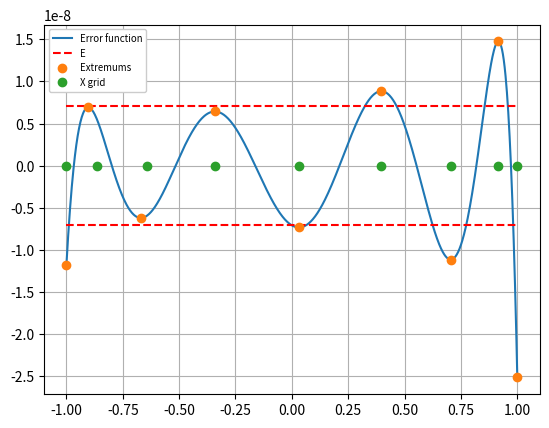
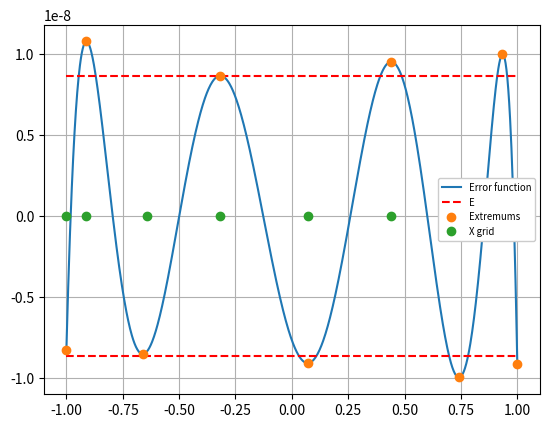
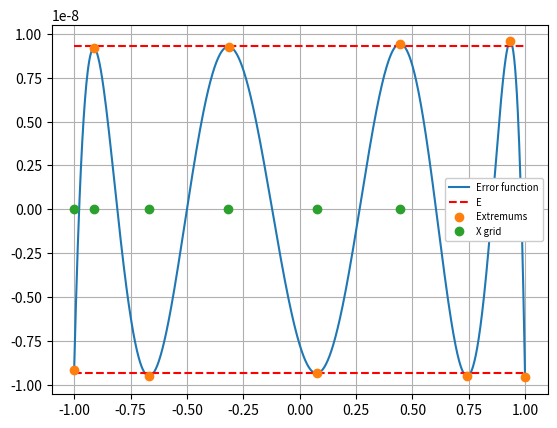
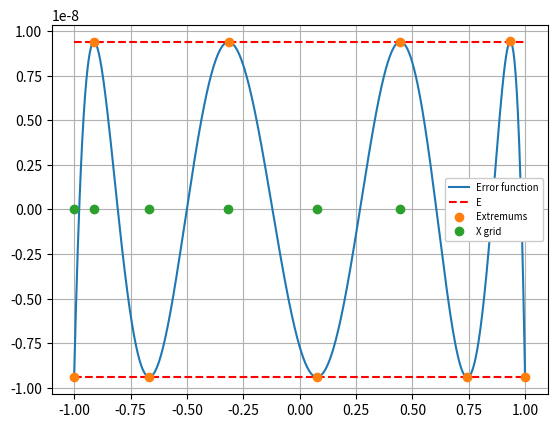
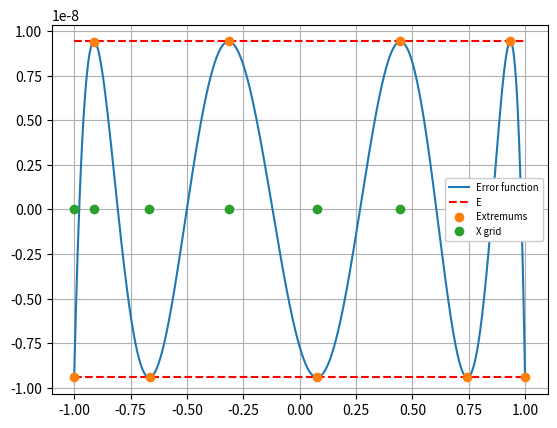
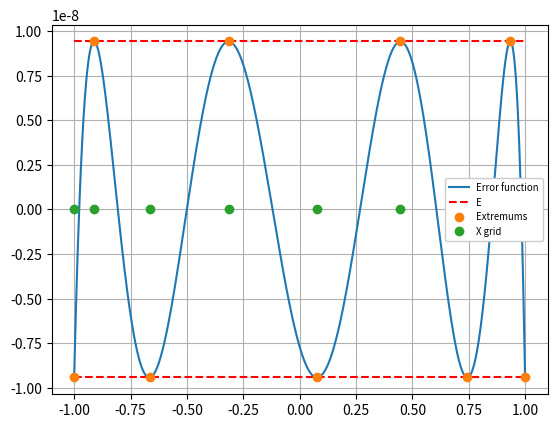

Write Python code to recreate these figures, in order.
import numpy as np
import math
import matplotlib.pyplot as plt
import pandas as pd
import random
from scipy.signal import argrelextrema 
from numpy import array
import time 

'''
Дробно-рациональный метод Ремеза:

1)	Принимает:
    a)	 Приближаемую функцию, заданную дискретно:
        •	x – список, содержащий набор точек на интервале аппроксимации [-1, 1]; 
        •	y – список, содержащий значения функции в точках вектора-столбца x;
        Количество точек формируется исходя из введенных степеней числителя и знаменателя приближающей функции m и n (m + n + 2); 

    б)	m и n – целые числа, обозначающие степени числителя и знаменателя приближающей функции.

2)	Возвращает:
    а)	Error_func – максимальное значение функции ошибки на интервале аппроксимации;
    б)	График функции ошибки и график приближающей и приближаемой функции;
    в)	a_coeff, b_coeff – коэффициенты числителя и знаменателя приближающей функции;
    г)	iter – количество итераций, совершенных методом.
'''


start_time = time.time()

functions = {
    # Периодические функции
   '1': lambda x: math.sin(25*x),
    '2': lambda x: math.sin(2.5*math.cos(x)),
    '3': lambda x: math.sin(x)*math.cos(x),
    '4': lambda x: math.cos(4*math.sin(x)),
    '5': lambda x: math.exp(math.sin(x)),
    # Монотонные функции
    '6': lambda x: math.exp(x),
    '7': lambda x: math.sinh(x),
    '8': lambda x: math.atan(x),
    '9': lambda x: x**6,
    # '10': lambda x: x**7+3*x**5+2*x-1,
    '11': lambda x: math.log(x+3),
    # Дробно-рациональные функции
    '12': lambda x: 1/(x**2+1),
    '13': lambda x: (x**5+x**3+x)/(x**6+x**2+3),
    '14': lambda x: 1/(1+x+x**2),
    # '15': lambda x: math.sin(x)/x, '''Избегать нуля! '''
    '16': lambda x: math.sin(x)/(x**2+1),
    '17': lambda x: (x**2+2)/(x**2+1),
    '18': lambda x: math.exp(-(x+1)**2)/(4*(x)**2 +  1.1),
    '19': lambda x: max(math.sin(20*x), math.exp(x-1)),
    #'19': lambda x: 1 if (x > 0 and x < 0.4) else  0
    '20': lambda x: math.tanh(50*x),
    '21': lambda x: math.tanh(x+0.5) - math.tanh(x-0.5),
    '22': lambda x: 1 - math.sin(5*abs(x - 0.5)),
    '23': lambda x: math.log(1.001 + x),
    '25': lambda x: x**3 + (x**(1/3.0)*math.exp(-x**2))/8, 
    '26': lambda x: (100*math.pi*(x**2-0.36))/(math.sinh(100*math.pi*(x**2-0.36))), 
    '27': lambda x: abs(x)*math.sqrt(abs(x)),
    '28': lambda x: (x-(x**3)/math.factorial(3)+ (x**5)/math.factorial(5))/(x**2+1)
}



def Rat_Remez(m, n, formula, x_equiv=None):
    mmErrors = []
    errvec = []
    N = n + m + 2
    a=-1
    b=1
    x, y = [], []
    E_0 = 0
    k = 0
    a_b_E_coeff = []
    a_coeff = np.zeros(m+1)
    b_coeff = np.zeros(n+1)
    delta = 1e-15

    # Узлы Чебышева 
    def func(x, formula):
        return formula(x)

    if x_equiv is None:
        for i in range(1,N+1):
            x.append((a+b)/2+(b-a)/2*math.cos((math.pi*(2*i-1)/(2*N))))
            y.append(
                func((a+b)/2+(b-a)/2*math.cos((math.pi*(2*i-1)/(2*N))), formula))
        x.reverse()
        y.reverse()
    else:
        x = np.linspace(a, b, N)
        y = [func(i, formula) for i in x]

    #print(x,' ',y)
    a_matr = np.zeros((N, N))
    y_matr = np.zeros(N)
    min_E = -1
    max_E = 5
    iter = 1

    while abs(max_E - min_E) > delta:
        for i in range(N):
            deg = 1
            y_matr[i] = y[i]
            for j in range(0, m+1):
                a_matr[i][j] = x[i]**j
            for j in range(m+1,N):
                a_matr[i][j] = (((-1)**i)*E_0-y[i])*x[i]**deg
                deg += 1
            a_matr[i][-1] = (-1)**i
        k += 1
        a_b_E_coeff = np.linalg.solve(a_matr, y_matr)
        print("Начальные точки: ")
        print(x)
        #print(a_matr)
        #print('----------')
        #print(y)
        #print('----------')
        #print('a_b_E_coeff: ',a_b_E_coeff)
        #b_coeff[0] = 1
        for i in range(N-1):
            if i < m+1:
                a_coeff[i] = a_b_E_coeff[i]
            else:
                b_coeff[i-m] = a_b_E_coeff[i]
                #print(b_coeff[i-m])

        b_coeff[0] = 1 
        #print(a_coeff,' ', b_coeff)

        def rat_res(a_coeff, b_coeff, x):
            a = 0
            b = 1
            for i in range(len(a_coeff)):
                a+=a_coeff[i]*x**i
            for i in range(1,len(b_coeff)):
                b+=b_coeff[i]*x**i
            return a/b

        xnew = np.linspace(a, b, 1000)
        y_func = [func(i, formula) for i in xnew]  # Значение функции
        # Построение интерполянта Лагрнжа по n-1 точкам
        ynew = [rat_res(a_coeff, b_coeff, i) for i in xnew]
        y_diff = [rat_res(a_coeff, b_coeff, i)-func(i, formula)
                    for i in xnew]  # Разница между Лагранжом и функцией
        
        extremums_x = []
        extremums_y = []
        # Поиск экстремумов
        s = pd.Series(y_diff)
        grp = s.groupby((np.sign(s).diff().fillna(0).ne(0)).cumsum())
        extremums_y_n = grp.apply(
            lambda x: x.abs().max()*np.sign(x[x.abs().idxmax()]))
        extremums_y = []
        print(len(extremums_y_n))
        for i in range(len(extremums_y_n)):
            # print(i)
            if extremums_y_n.iloc[i] != 0:
                extremums_y.append(extremums_y_n[i])

        print(extremums_y, 'Экстремумы y')
        print('----------------')
        extremums_x = []
        it = 0
        for i in xnew:
            if rat_res(a_coeff, b_coeff,i)-func(i, formula) == extremums_y[it]:
                extremums_x.append(i)
                # print(it,' ',len(extremums_y),' ',extremums_y[it])
                if it != (len(extremums_y)-1):
                    it += 1
                else:
                    break

        print("Экстремумы")
        print(extremums_x)
        print(extremums_y)

        max_E = 0
        local_max = 0
        x_new = x

        x_old = x.copy()
        def closest(list, Number):
                aux = []
                for valor in list:
                    aux.append(abs(Number-valor))
                return aux.index(min(aux))

        if len(extremums_x) == len(x):
            for i in range(len(extremums_x)):
                if abs(extremums_y[i]) > abs(a_b_E_coeff[-1]):
                    x[i] = extremums_x[i]
                    y[i] = func(extremums_x[i], formula)
        else:
            for i in range(len(extremums_y)):
                #  print(extremums_y[i],' ',max_E)
                if math.fabs(extremums_y[i]) > abs(a_b_E_coeff[-1]):
                    #print(extremums_x[i], ' ',x)
                    if extremums_x[i] not in x:
                        closest_x_index = closest(x, extremums_x[i])
                        x[closest_x_index] = extremums_x[i]

            for i in range(len(x)):
                y[i] = func(x[i], formula)

        if a_b_E_coeff[-1] > 0:
            Delta_plot = a_b_E_coeff[-1]
        else:
            Delta_plot = (-1)*a_b_E_coeff[-1]
        E_0 = a_b_E_coeff[-1]
        print('Iter number: ', iter)
        print('Error E: ', a_b_E_coeff[-1])
        extremums_y_l = []
        for i in range(len(extremums_y)):
            if extremums_y[i] < 0:
                extremums_y_l.append(abs(extremums_y[i]))
            else:
                extremums_y_l.append(extremums_y[i])
        
        max_E = max(extremums_y_l)
        min_E = min(extremums_y_l)
        print('Error func: ', max(extremums_y, key=abs))
        errvec.append(max(extremums_y))
        print('max_E: ', max_E)
        print('min_E: ', min_E)
        mmErrors.append(abs(max_E-min_E))
        print('Cur_delta: ', abs(max_E - min_E))
        y_test = np.zeros(len(x))

        iter += 1
        result = list(set(x) & set(x_old))
        Delta_plot_p = [Delta_plot for i in xnew]
        Delta_plot_n = [(-1)*Delta_plot for i in xnew]
        if len(result) == len(x):
            print("Совпадение с предыдущими значениями")

            break
        if iter == 51:

            break
        
        plt.figure(iter)
        plt.plot(xnew, y_diff, label='Error function')
        plt.plot(xnew, Delta_plot_p, '--', color='red', label='E')
        plt.plot(xnew, Delta_plot_n, '--', color='red')
        plt.plot(extremums_x, extremums_y, 'o', label='Extremums')
        plt.plot(x_new, y_test, 'o', label='X grid')
        plt.legend(fontsize='x-small',frameon=True,framealpha=1)
        plt.grid()    
        
    plt.show()
    print(errvec)
    print("--- %s seconds ---" % (time.time() - start_time))
    print(mmErrors)
    return 0
for i in range(11,12):
    #for j in range(0,2):
    Rat_Remez(5, 2, functions['6'])